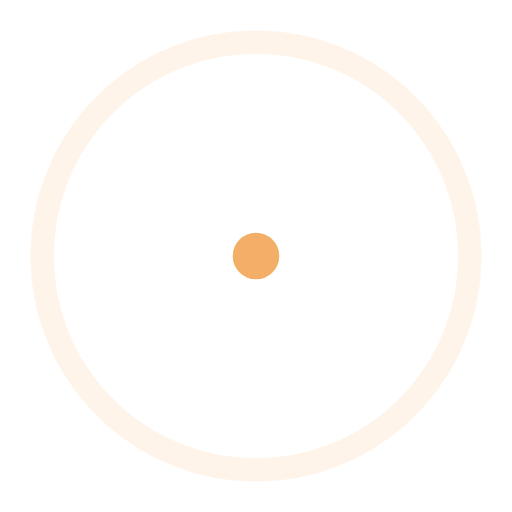
t = 0.00 s
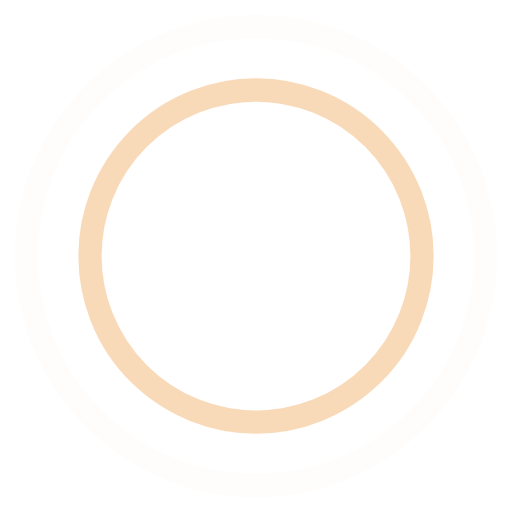
t = 0.45 s
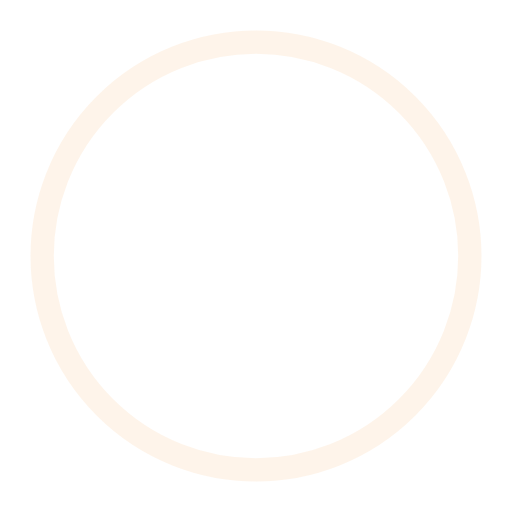
t = 0.90 s
t = 1.35 s: frame unchanged from t = 0.45 s, image omitted

The animated SVG that drew these frames (rendered in a browser with its animation timeline set to each time). Animation: 4 SMIL elements (animate=4); one cycle of 1.80 s, repeats indefinitely.

<!-- By Sam Herbert (@sherb), for everyone. More @ http://goo.gl/7AJzbL -->
<svg width="44" height="44" viewBox="0 0 44 44" xmlns="http://www.w3.org/2000/svg" stroke="#F3AF68">
    <g fill="none" fill-rule="evenodd" stroke-width="2">
        <circle cx="22" cy="22" r="1">
            <animate attributeName="r"
                begin="0s" dur="1.8s"
                values="1; 20"
                calcMode="spline"
                keyTimes="0; 1"
                keySplines="0.165, 0.84, 0.44, 1"
                repeatCount="indefinite" />
            <animate attributeName="stroke-opacity"
                begin="0s" dur="1.8s"
                values="1; 0"
                calcMode="spline"
                keyTimes="0; 1"
                keySplines="0.3, 0.61, 0.355, 1"
                repeatCount="indefinite" />
        </circle>
        <circle cx="22" cy="22" r="1">
            <animate attributeName="r"
                begin="-0.9s" dur="1.8s"
                values="1; 20"
                calcMode="spline"
                keyTimes="0; 1"
                keySplines="0.165, 0.84, 0.44, 1"
                repeatCount="indefinite" />
            <animate attributeName="stroke-opacity"
                begin="-0.9s" dur="1.8s"
                values="1; 0"
                calcMode="spline"
                keyTimes="0; 1"
                keySplines="0.3, 0.61, 0.355, 1"
                repeatCount="indefinite" />
        </circle>
    </g>
</svg>
